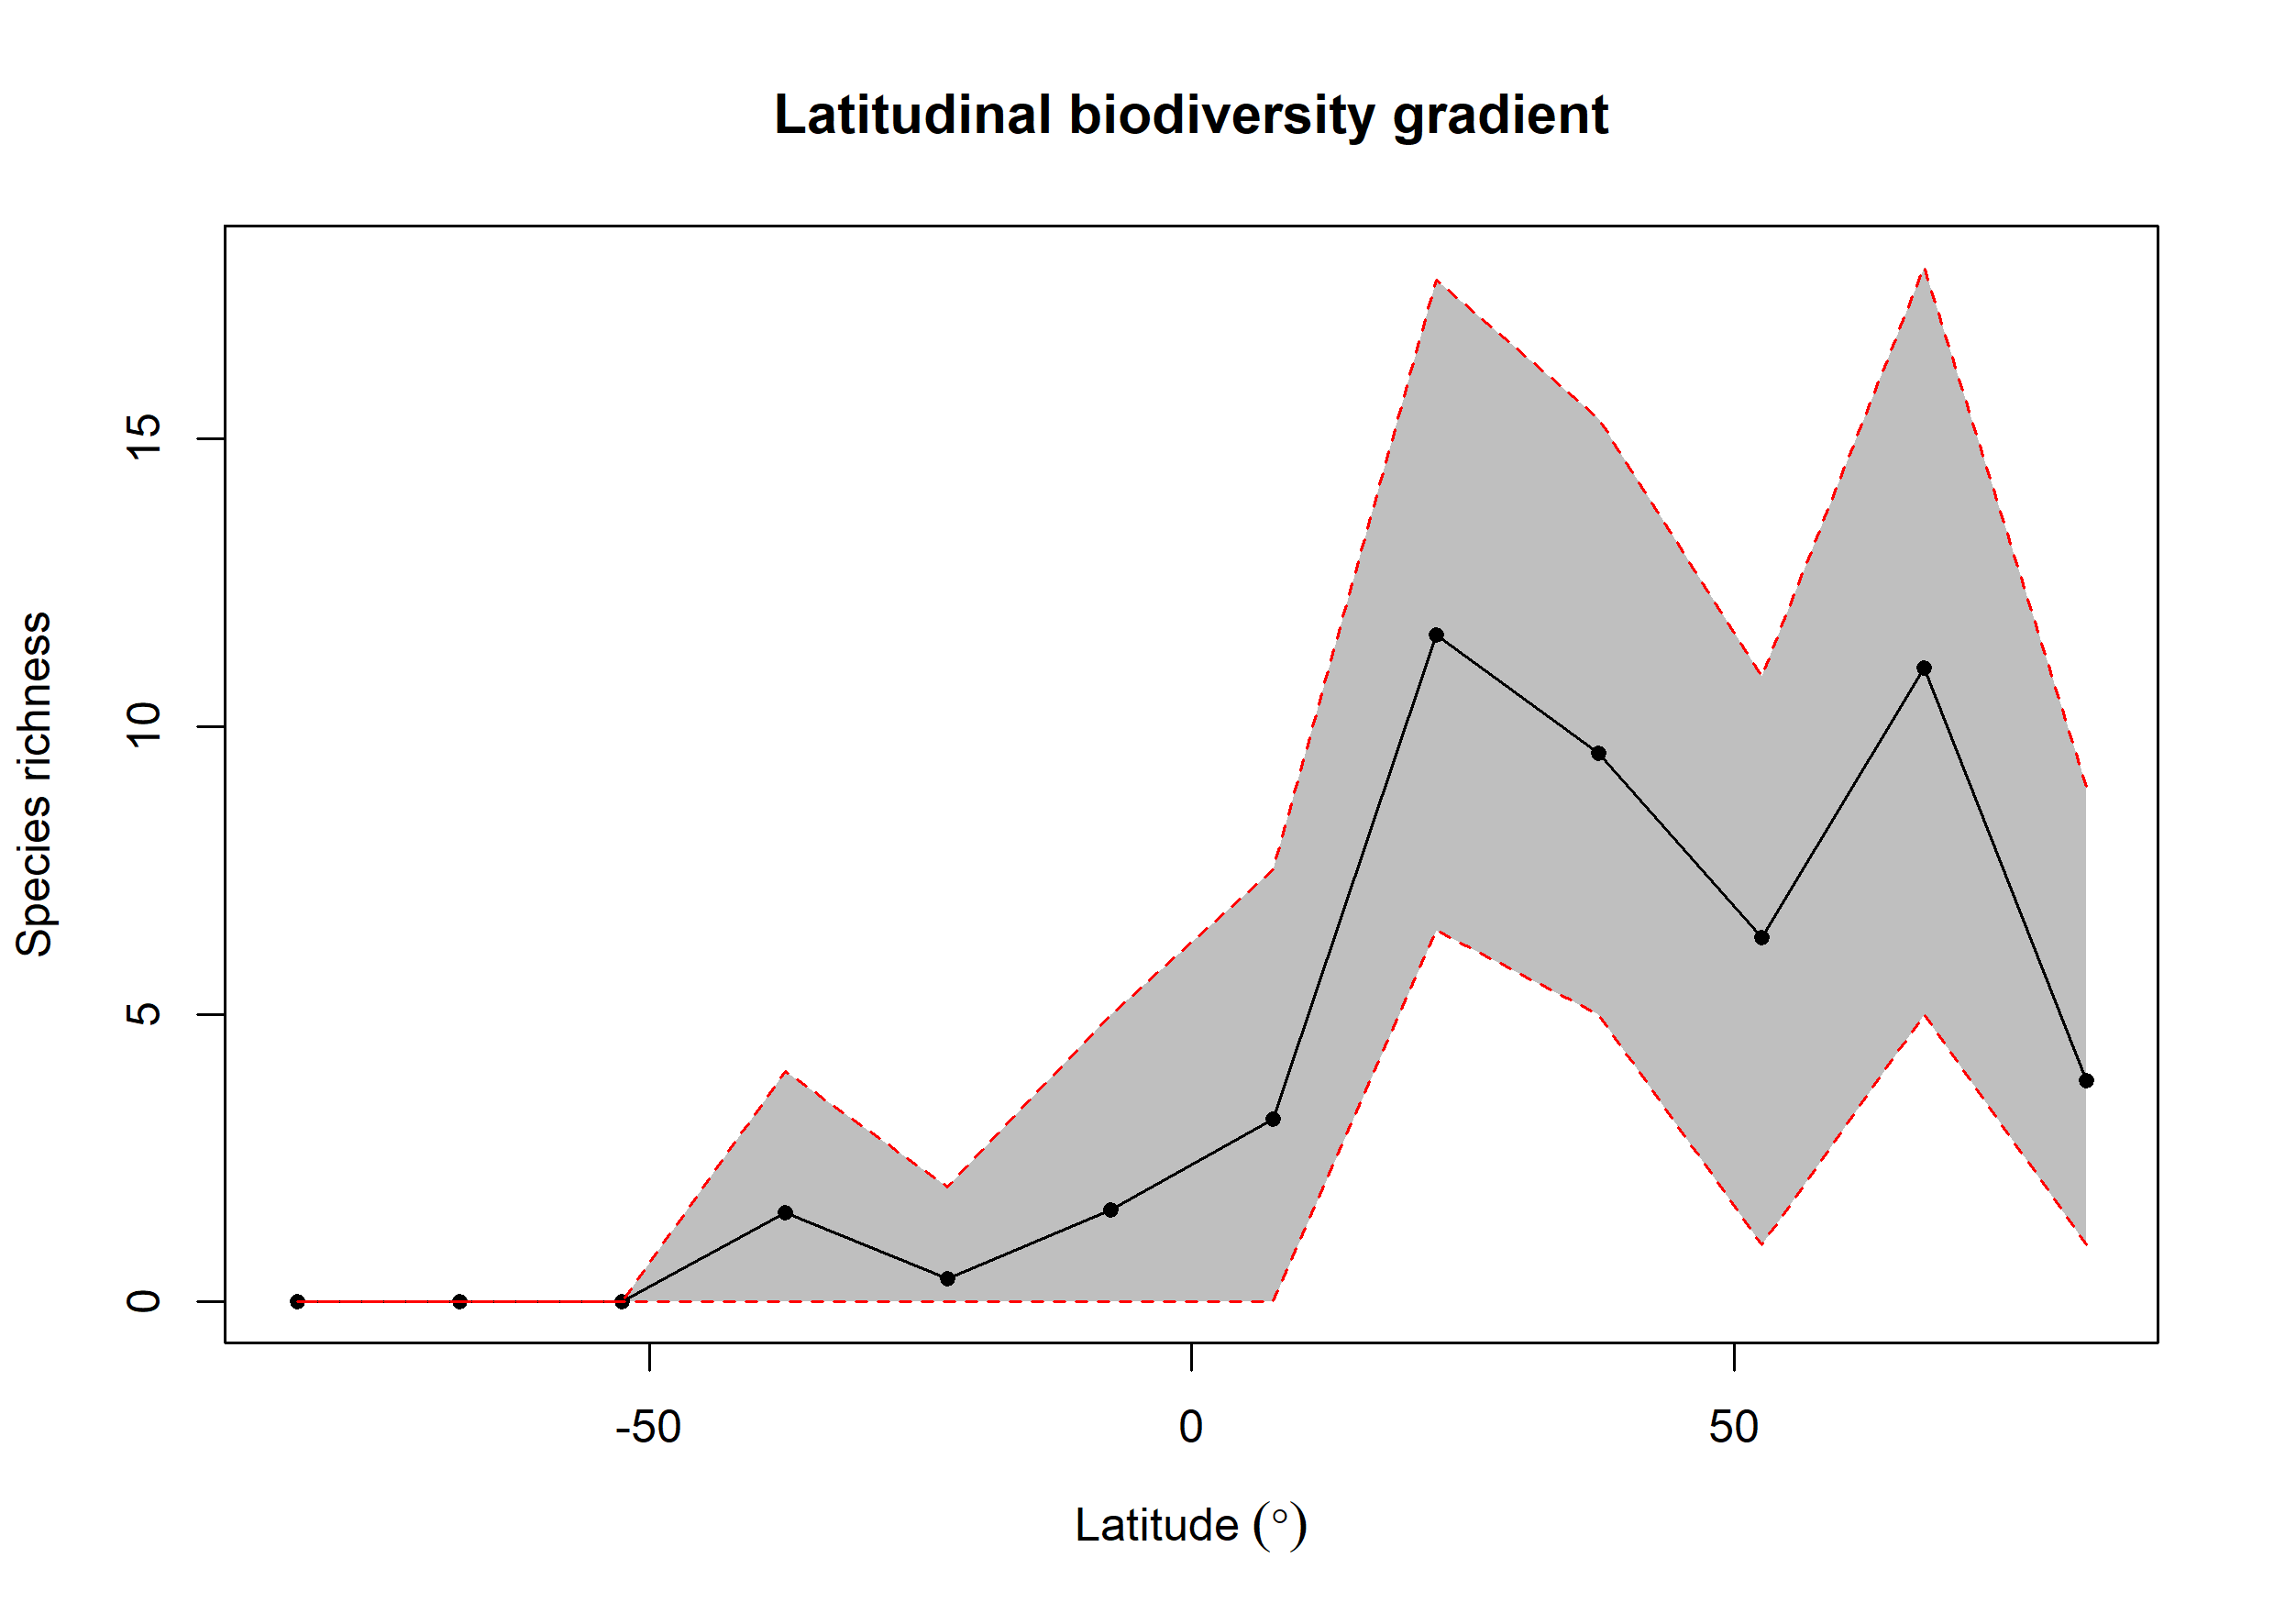

Values plotted in this chart, from the file beside it:
bin, max, min, mid, hemisphere, mean_richness, CI.Lower, CI.Upper
1, 90, 75, 82.5, N, 3.845, 1, 8.96
2, 75, 60, 67.5, N, 11.01, 5, 17.98
3, 60, 45, 52.5, N, 6.331, 1, 10.87
4, 45, 30, 37.5, N, 9.539, 5, 15.35
5, 30, 15, 22.5, N, 11.6, 6.463, 17.76
6, 15, 0, 7.5, N, 3.169, 0, 7.514
7, 0, -15, -7.5, S, 1.6, 0, 5
8, -15, -30, -22.5, S, 0.4, 0, 2
9, -30, -45, -37.5, S, 1.55, 0, 4
10, -45, -60, -52.5, S, NA, NA, NA
11, -60, -75, -67.5, S, NA, NA, NA
12, -75, -90, -82.5, S, NA, NA, NA
